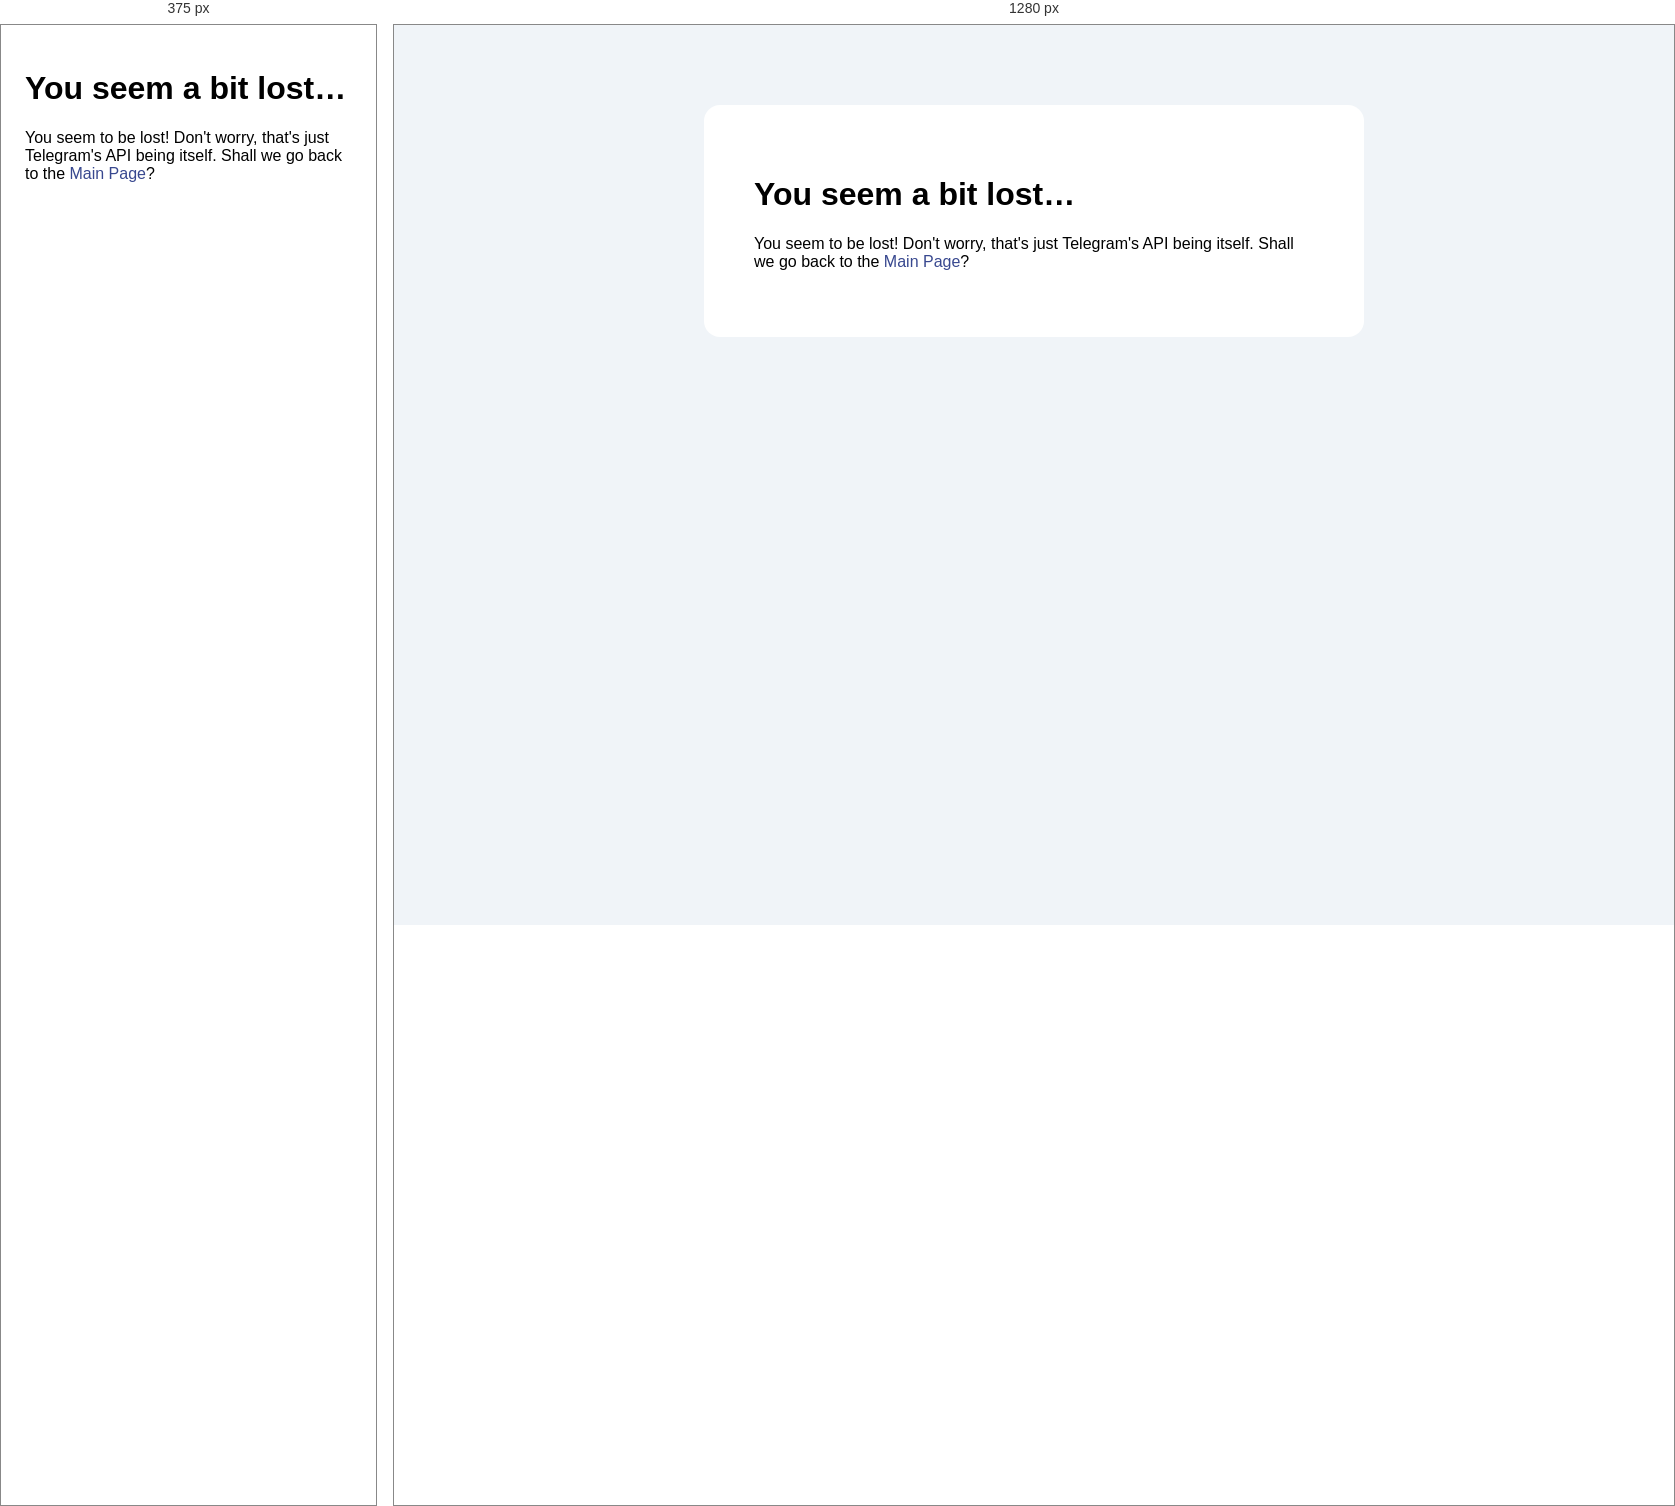
Rendered at 375 px and 1280 px, left to right.

<!-- file: 404.html -->
<!DOCTYPE html>
<html><head>
    <title>Oopsie! | Telethon</title>

    <meta charset="utf-8">
    <meta http-equiv="Content-type" content="text/html; charset=utf-8">
    <meta name="viewport" content="width=device-width, initial-scale=1">
    <style type="text/css">
    body {
        background-color: #f0f4f8;
        font-family: "Open Sans", "Helvetica Neue", Helvetica, Arial, sans-serif;
    }
    div {
        width: 560px;
        margin: 5em auto;
        padding: 50px;
        background-color: #fff;
        border-radius: 1em;
    }
    a:link, a:visited {
        color: #38488f;
        text-decoration: none;
    }
    @media (max-width: 700px) {
        body {
            background-color: #fff;
        }
        div {
            width: auto;
            margin: 0 auto;
            border-radius: 0;
            padding: 1em;
        }
    }
    </style>
</head>
<body>
<div>
    <h1>You seem a bit lost…</h1>
    <p>You seem to be lost! Don't worry, that's just Telegram's API being
    itself. Shall we go back to the <a href="index.html">Main Page</a>?</p>
</div>
</body>
</html>
